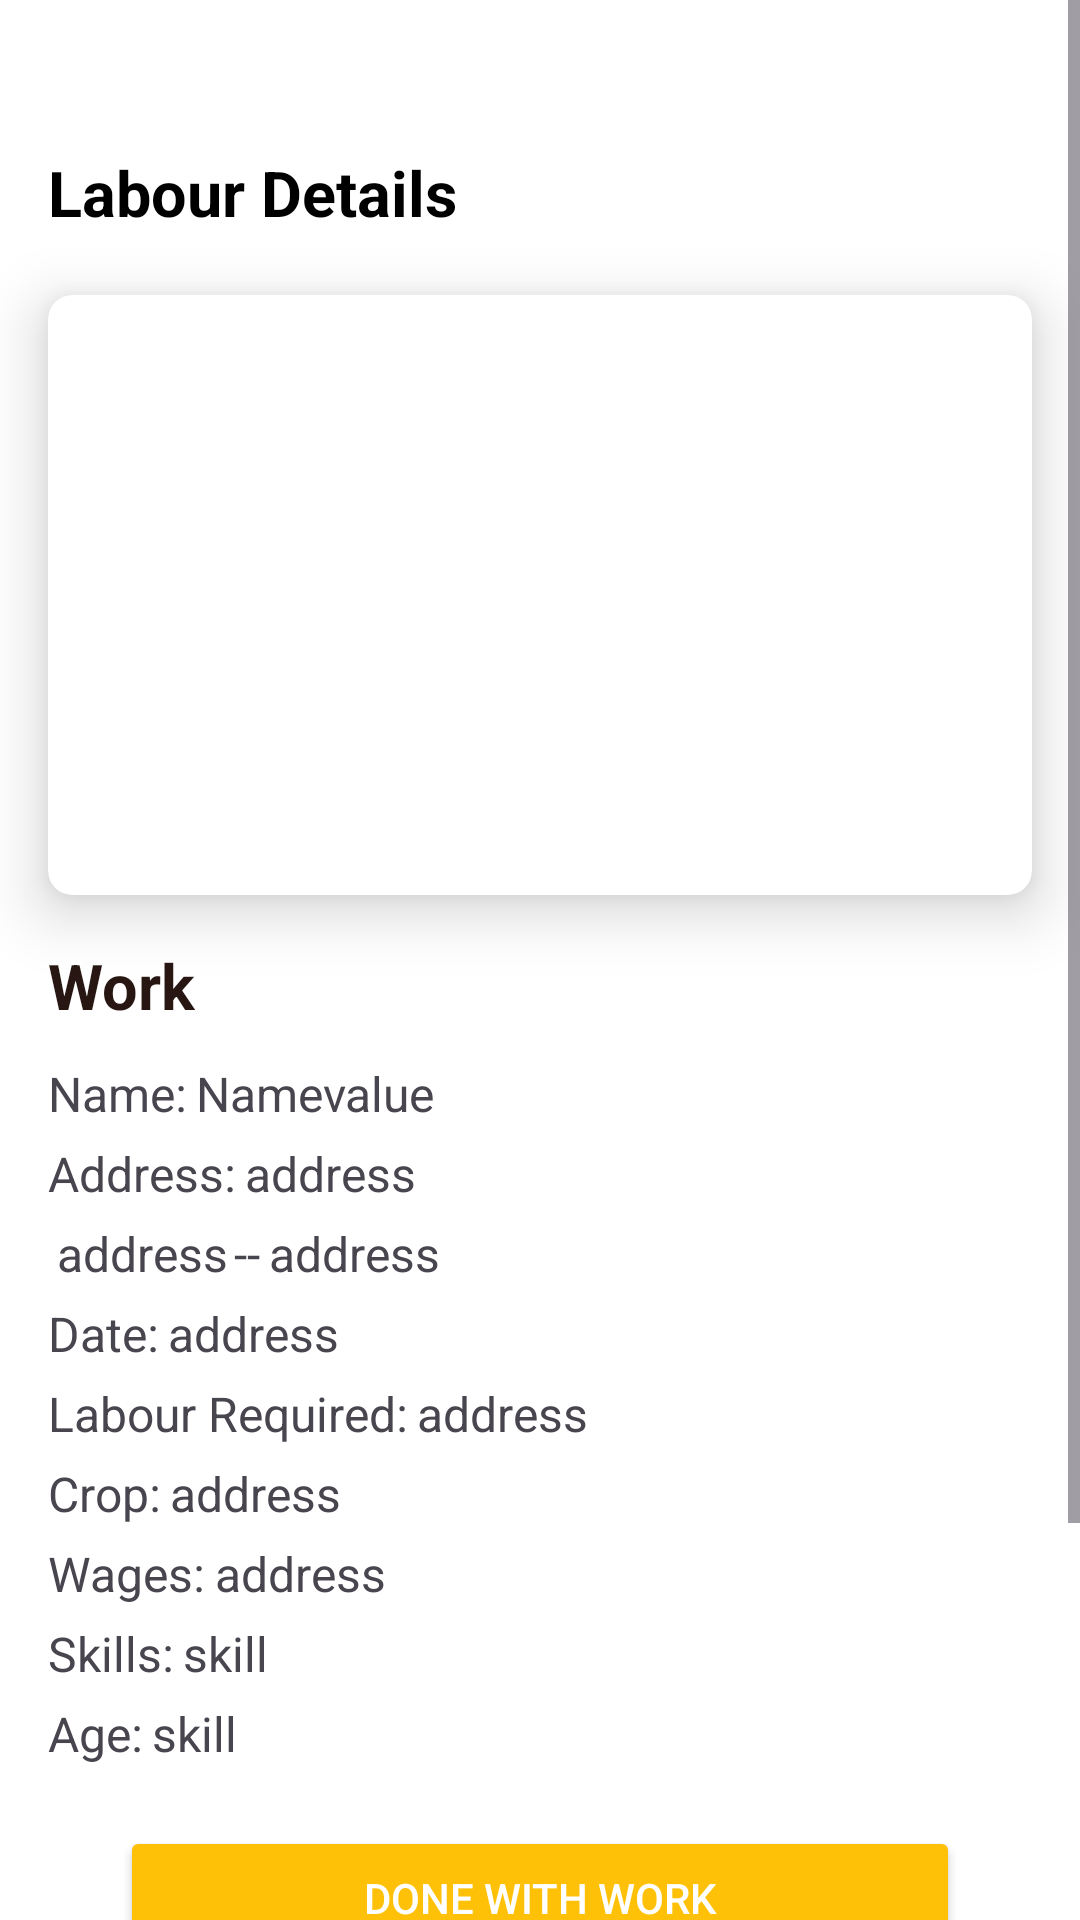

The Android layout XML behind this screen, and the referenced resources:
<!-- AndroidManifest.xml: application theme Theme.FarmLabourScheduling -->
<!-- res/layout/activity_details_request.xml -->
<?xml version="1.0" encoding="utf-8"?>
<ScrollView
    xmlns:android="http://schemas.android.com/apk/res/android"
    xmlns:app="http://schemas.android.com/apk/res-auto"
    xmlns:tools="http://schemas.android.com/tools"
    android:id="@+id/main"
    android:layout_width="match_parent"
    android:layout_height="match_parent"
    android:background="@color/white"

    tools:context=".FARMER.RequestDetails">
    <LinearLayout
        android:layout_width="match_parent"
        android:layout_height="match_parent"
        android:orientation="vertical"
        >
        <TextView
            android:layout_width="wrap_content"
            android:layout_height="wrap_content"
            android:text="Labour Details"
            android:layout_marginTop="50dp"
            android:layout_marginStart="16sp"
            android:textColor="@color/black"
            android:textSize="21dp"
            android:textStyle="bold"/>
        <androidx.cardview.widget.CardView
            android:layout_width="match_parent"
            android:layout_height="200dp"
            android:layout_marginStart="16sp"
            android:layout_marginEnd="16sp"
            android:layout_marginTop="20dp"
            app:cardCornerRadius="8dp"
            app:cardElevation="12dp"
            >
            <ImageView
                android:layout_width="match_parent"
                android:layout_height="match_parent"
                android:id="@+id/ivworkimage"
                />
        </androidx.cardview.widget.CardView>

        <TextView
            android:layout_width="match_parent"
            android:layout_height="wrap_content"
            android:text="Work"
            android:layout_marginTop="16dp"
            android:layout_marginStart="16sp"
            android:layout_marginEnd="16sp"
            android:textColor="@color/drown"
            android:textStyle="bold"
            android:textSize="21dp"
            android:id="@+id/tvworkd"
            android:layout_marginBottom="5dp"
            />
        <LinearLayout
            android:layout_width="wrap_content"
            android:layout_height="wrap_content"
            android:layout_marginStart="16dp"
            android:orientation="horizontal"
            android:layout_marginTop="6dp"
            android:id="@+id/ll1"
            >
            <TextView
                android:layout_width="wrap_content"
                android:layout_height="wrap_content"
                android:text="Name:"
                android:textSize="16sp"
                />
            <TextView
                android:layout_width="wrap_content"
                android:layout_height="wrap_content"
                android:text="Namevalue"
                android:id="@+id/tvname"
                android:layout_marginStart="3dp"
                android:textSize="16sp"
                />


        </LinearLayout>


        <LinearLayout
            android:layout_width="wrap_content"
            android:layout_height="wrap_content"

            android:layout_marginStart="16dp"
            android:orientation="horizontal"
            android:layout_marginTop="5dp"
            android:id="@+id/ll3"
            >
            <TextView
                android:layout_width="wrap_content"
                android:layout_height="wrap_content"
                android:text="Address:"
                android:textSize="16sp"
                />
            <TextView
                android:layout_width="wrap_content"
                android:layout_height="wrap_content"
                android:text="address"
                android:id="@+id/tvaddress"
                android:layout_marginStart="3dp"
                android:textSize="16sp"
                />

        </LinearLayout>
        <LinearLayout
            android:layout_width="wrap_content"
            android:layout_height="wrap_content"

            android:layout_marginStart="16dp"
            android:orientation="horizontal"
            android:layout_marginTop="5dp"
            android:id="@+id/ll4"
            >
            <ImageView
                android:layout_width="wrap_content"
                android:layout_height="wrap_content"
                android:src="@drawable/baseline_access_time_24"
                />
            <TextView
                android:layout_width="wrap_content"
                android:layout_height="wrap_content"
                android:text="address"
                android:id="@+id/tvstartTime"
                android:layout_marginStart="3dp"
                android:textSize="16sp"
                /><TextView
            android:layout_width="wrap_content"
            android:layout_height="wrap_content"
            android:text="--"

            android:layout_marginStart="2dp"
            android:textSize="16sp"
            /><TextView
            android:layout_width="wrap_content"
            android:layout_height="wrap_content"
            android:text="address"
            android:id="@+id/tvendtime"
            android:layout_marginStart="3dp"
            android:textSize="16sp"
            />

        </LinearLayout>
        <LinearLayout
            android:layout_width="wrap_content"
            android:layout_height="wrap_content"


            android:layout_marginStart="16dp"
            android:orientation="horizontal"
            android:layout_marginTop="5dp"
            android:id="@+id/ll5"
            >
            <TextView
                android:layout_width="wrap_content"
                android:layout_height="wrap_content"
                android:text="Date:"
                android:textSize="16sp"
                />

            <TextView
                android:id="@+id/tvDate"
                android:layout_width="wrap_content"
                android:layout_height="wrap_content"
                android:layout_marginStart="3dp"
                android:text="address"
                android:textSize="16sp" />

        </LinearLayout>
        <LinearLayout
            android:layout_width="wrap_content"
            android:layout_height="wrap_content"

            android:layout_marginStart="16dp"
            android:orientation="horizontal"
            android:layout_marginTop="5dp"

            >
            <TextView
                android:layout_width="wrap_content"
                android:layout_height="wrap_content"
                android:text="Labour Required:"
                android:textSize="16sp"
                />
            <TextView
                android:layout_width="wrap_content"
                android:layout_height="wrap_content"
                android:text="address"
                android:id="@+id/tvlabourrequired"
                android:layout_marginStart="3dp"
                android:textSize="16sp"


                />

        </LinearLayout> <LinearLayout
        android:layout_width="wrap_content"
        android:layout_height="wrap_content"

        android:layout_marginStart="16dp"
        android:orientation="horizontal"
        android:layout_marginTop="5dp"

        >
        <TextView
            android:layout_width="wrap_content"
            android:layout_height="wrap_content"
            android:text="Crop:"
            android:textSize="16sp"
            />
        <TextView
            android:layout_width="wrap_content"
            android:layout_height="wrap_content"
            android:text="address"
            android:id="@+id/tvcrop"
            android:layout_marginStart="3dp"
            android:textSize="16sp"


            />

    </LinearLayout>  <LinearLayout
        android:layout_width="wrap_content"
        android:layout_height="wrap_content"

        android:layout_marginStart="16dp"
        android:orientation="horizontal"
        android:layout_marginTop="5dp"
        android:id="@+id/ll6"
        >
        <TextView
            android:layout_width="wrap_content"
            android:layout_height="wrap_content"
            android:text="Wages:"
            android:textSize="16sp"
            />
        <TextView
            android:layout_width="wrap_content"
            android:layout_height="wrap_content"
            android:text="address"
            android:id="@+id/tvwasgae"
            android:layout_marginStart="3dp"
            android:textSize="16sp"


            />

    </LinearLayout><LinearLayout
        android:layout_width="wrap_content"
        android:layout_height="wrap_content"

        android:layout_marginStart="16dp"
        android:orientation="horizontal"
        android:layout_marginTop="5dp"
        android:id="@+id/ll9"
        >
        <TextView
            android:layout_width="wrap_content"
            android:layout_height="wrap_content"
            android:text="Skills:"
            android:textSize="16sp"
            />
        <TextView
            android:layout_width="wrap_content"
            android:layout_height="wrap_content"
            android:text="skill"
            android:id="@+id/tvskill"
            android:layout_marginStart="3dp"
            android:textSize="16sp"


            />

    </LinearLayout><LinearLayout
        android:layout_width="wrap_content"
        android:layout_height="wrap_content"

        android:layout_marginStart="16dp"
        android:orientation="horizontal"
        android:layout_marginTop="5dp"
        android:id="@+id/ll90"
        >
        <TextView
            android:layout_width="wrap_content"
            android:layout_height="wrap_content"
            android:text="Age:"
            android:textSize="16sp"
            />
        <TextView
            android:layout_width="wrap_content"
            android:layout_height="wrap_content"
            android:text="skill"
            android:id="@+id/tvage"
            android:layout_marginStart="3dp"
            android:textSize="16sp"


            />

    </LinearLayout>

        <androidx.appcompat.widget.AppCompatButton
            android:layout_width="match_parent"
            android:layout_height="wrap_content"
            android:layout_marginStart="40dp"
            android:layout_marginEnd="40dp"
            android:layout_marginBottom="150dp"
            android:layout_marginTop="20sp"

            android:backgroundTint="#FFC107"
            android:text="Done with work"
            android:textColor="@color/white"
            android:id="@+id/btndonewithwork"
            android:layout_weight="1"
            />


    </LinearLayout>
</ScrollView>
<!-- resources referenced by this layout -->
<resources>
  <color name="black">#FF000000</color>
  <color name="drown">#271611</color>
  <color name="white">#FFFFFFFF</color>
  <style name="Theme.FarmLabourScheduling" parent="Base.Theme.FarmLabourScheduling" />
  <style name="Base.Theme.FarmLabourScheduling" parent="Theme.Material3.DayNight.NoActionBar">
          
          
      </style>
</resources>
